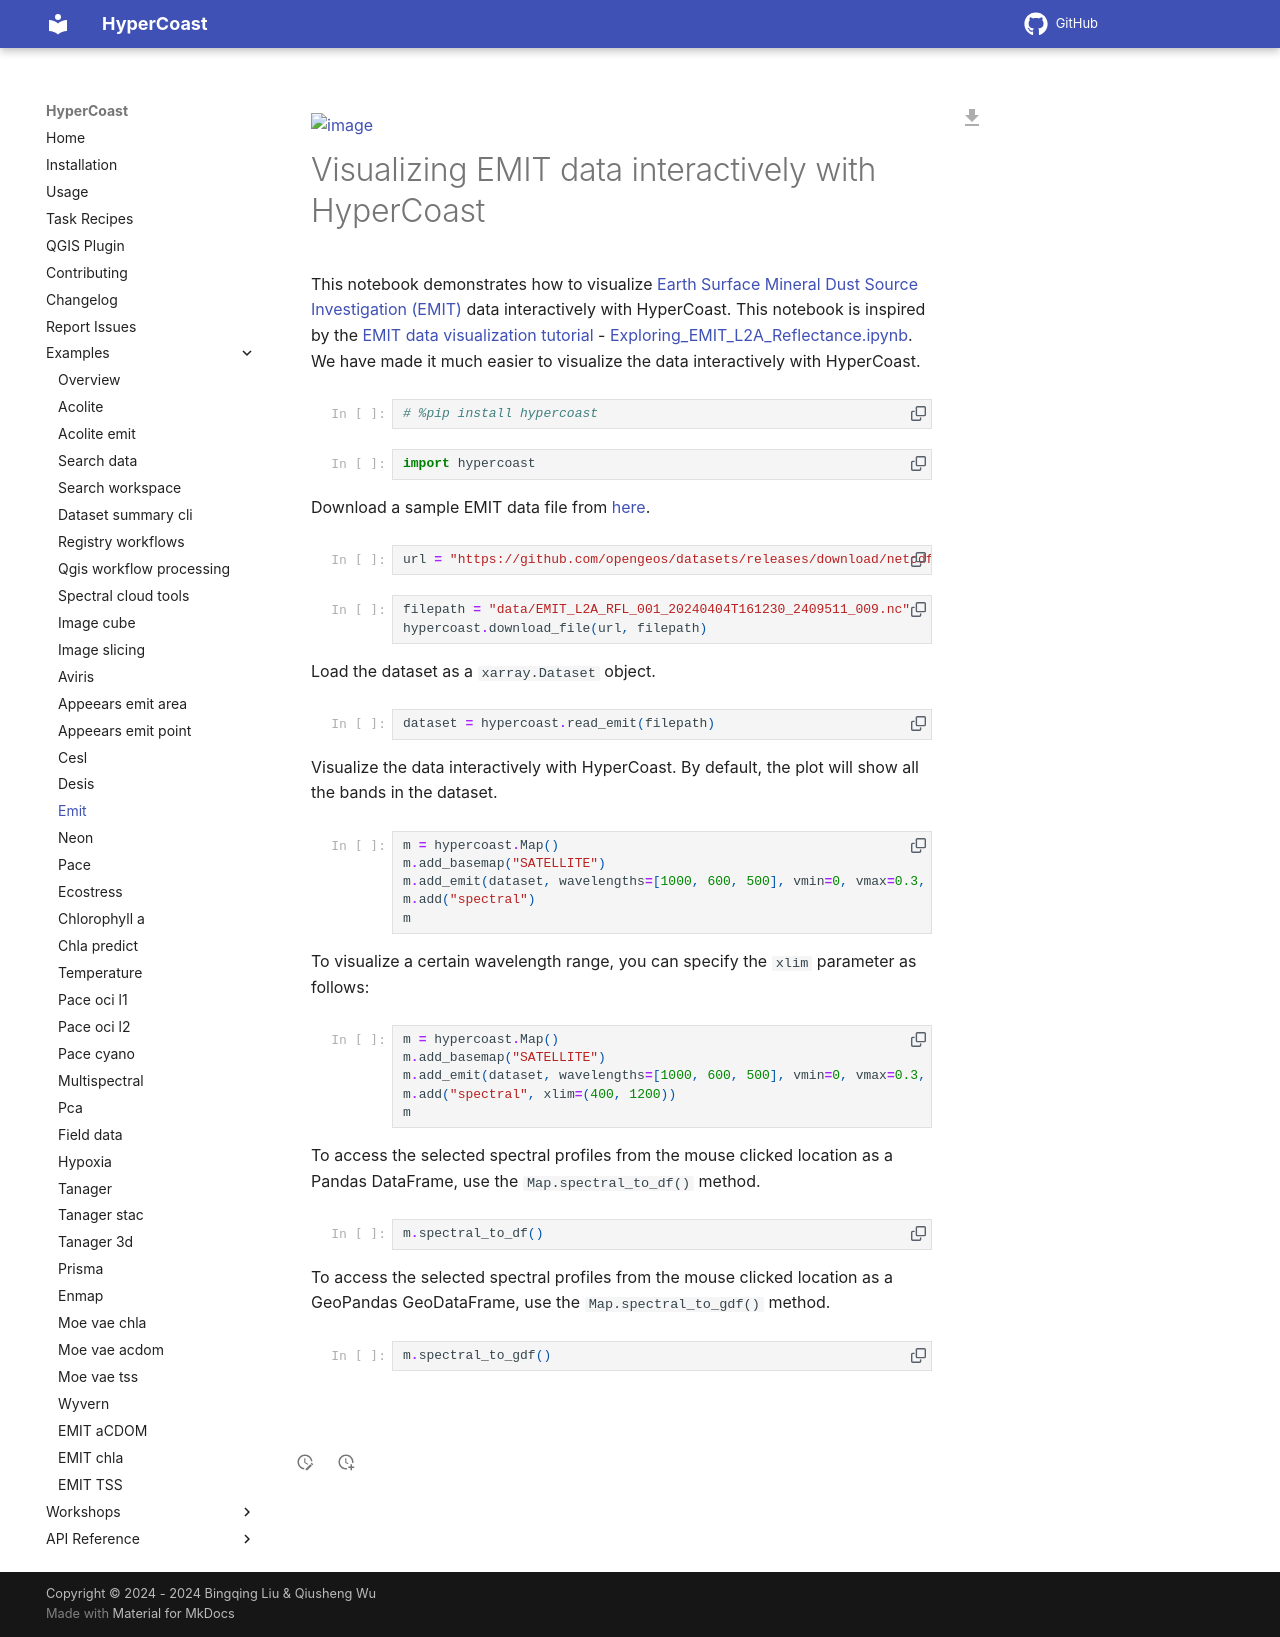

repository: opengeos/HyperCoast · page: examples/emit/index.html · generator: mkdocs

# emit module

::: hypercoast.emit
